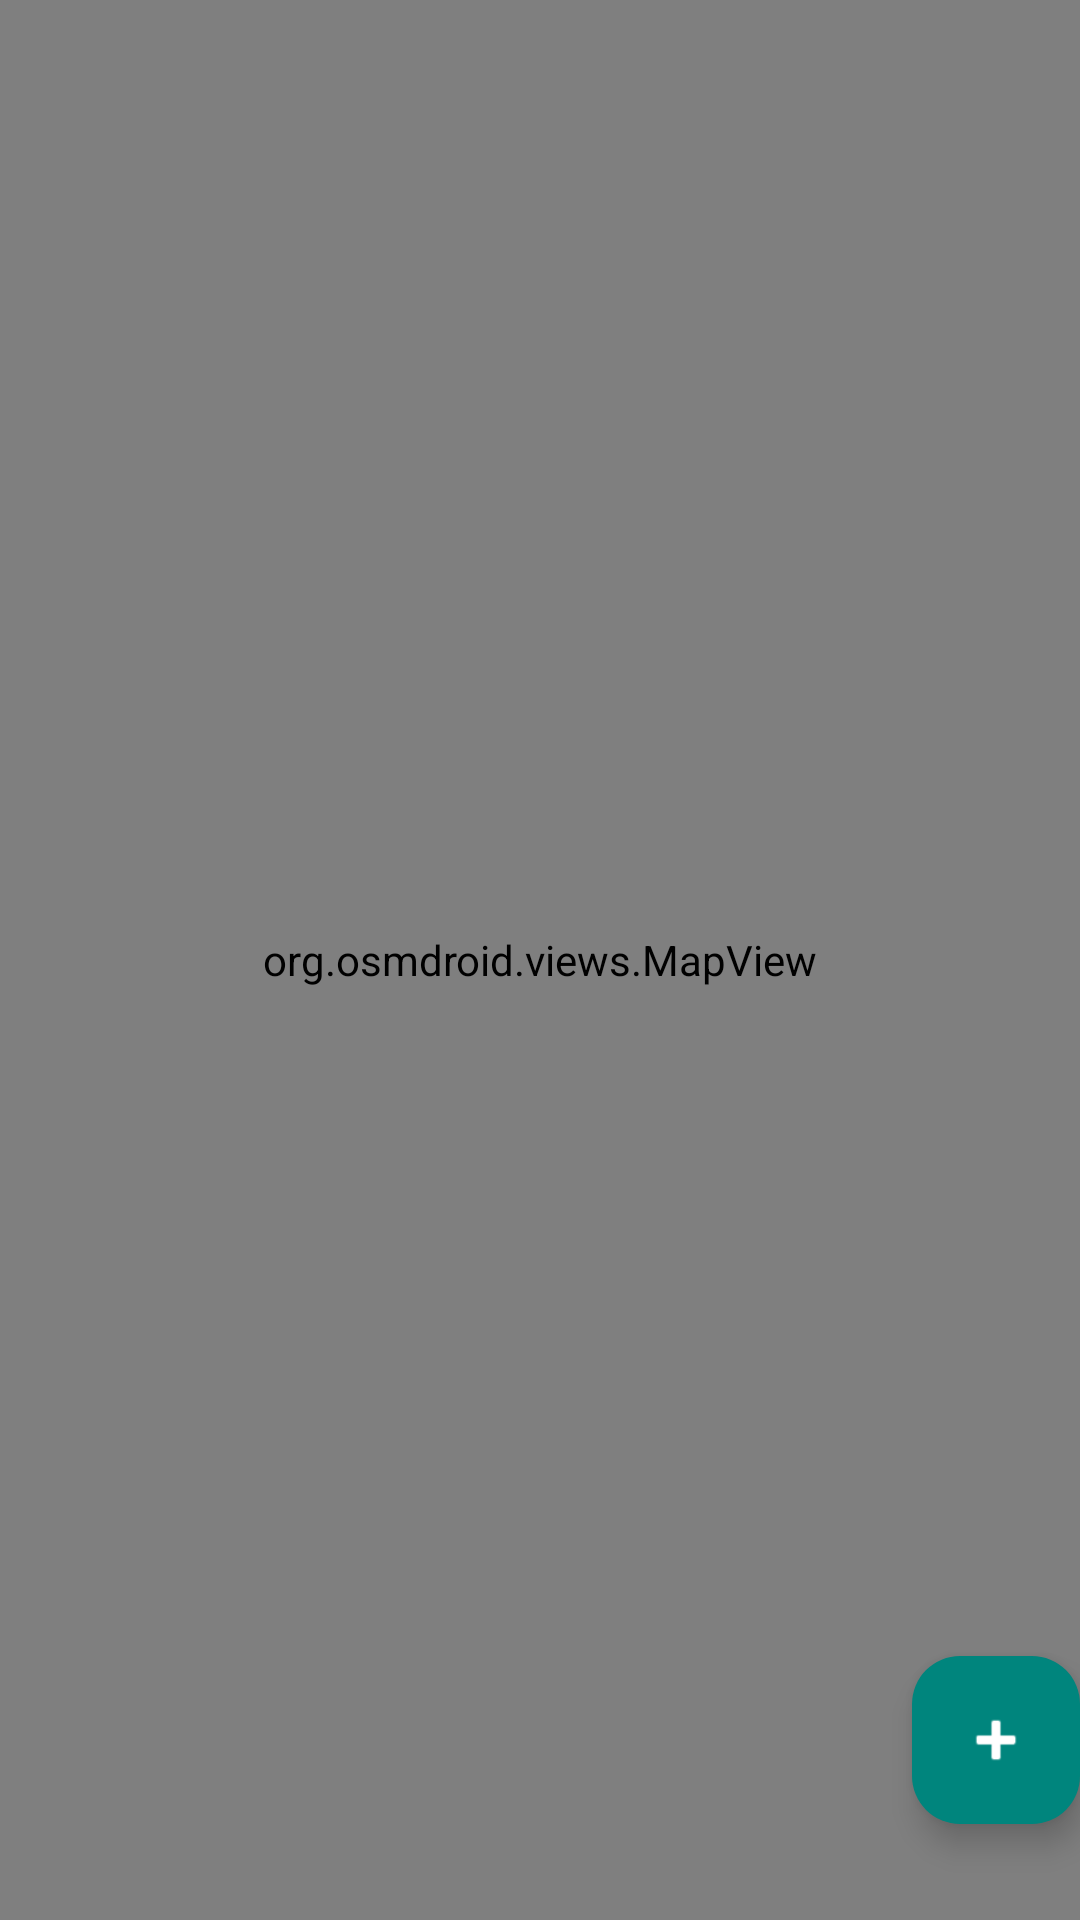

Write the Android layout XML for this screen, with the resource values it uses.
<!-- AndroidManifest.xml: application theme Theme.LiveFreeBG -->
<!-- res/layout/fragment_places.xml -->
<?xml version="1.0" encoding="utf-8"?>
<FrameLayout xmlns:android="http://schemas.android.com/apk/res/android"
    xmlns:app="http://schemas.android.com/apk/res-auto"
    android:layout_width="match_parent"
    android:layout_height="match_parent">

    <org.osmdroid.views.MapView
        android:id="@+id/map"
        android:layout_width="match_parent"
        android:layout_height="match_parent"
        android:clickable="true"
        android:focusable="true" />

    <com.google.android.material.floatingactionbutton.FloatingActionButton
        android:id="@+id/fab_add_place"
        android:layout_width="wrap_content"
        android:layout_height="wrap_content"
        android:layout_gravity="bottom|end"
        android:layout_marginEnd="@dimen/fab_margin"
        android:layout_marginBottom="32dp"
        android:backgroundTint="?attr/colorPrimary"
        app:tint="@color/white"
        app:srcCompat="@android:drawable/ic_input_add" />
</FrameLayout>
<!-- resources referenced by this layout -->
<resources>
  <color name="white">#FFFFFFFF</color>
  <style name="Theme.LiveFreeBG" parent="Base.Theme.LiveFreeBG" />
  <style name="Base.Theme.LiveFreeBG" parent="Theme.Material3.DayNight.NoActionBar">
          
          <item name="colorPrimary">@color/secondary_600</item>
          <item name="colorPrimaryDark">@color/primary_900</item>
      </style>
  <color name="secondary_600">#00857D</color>
  <color name="primary_900">#262626</color>
</resources>
